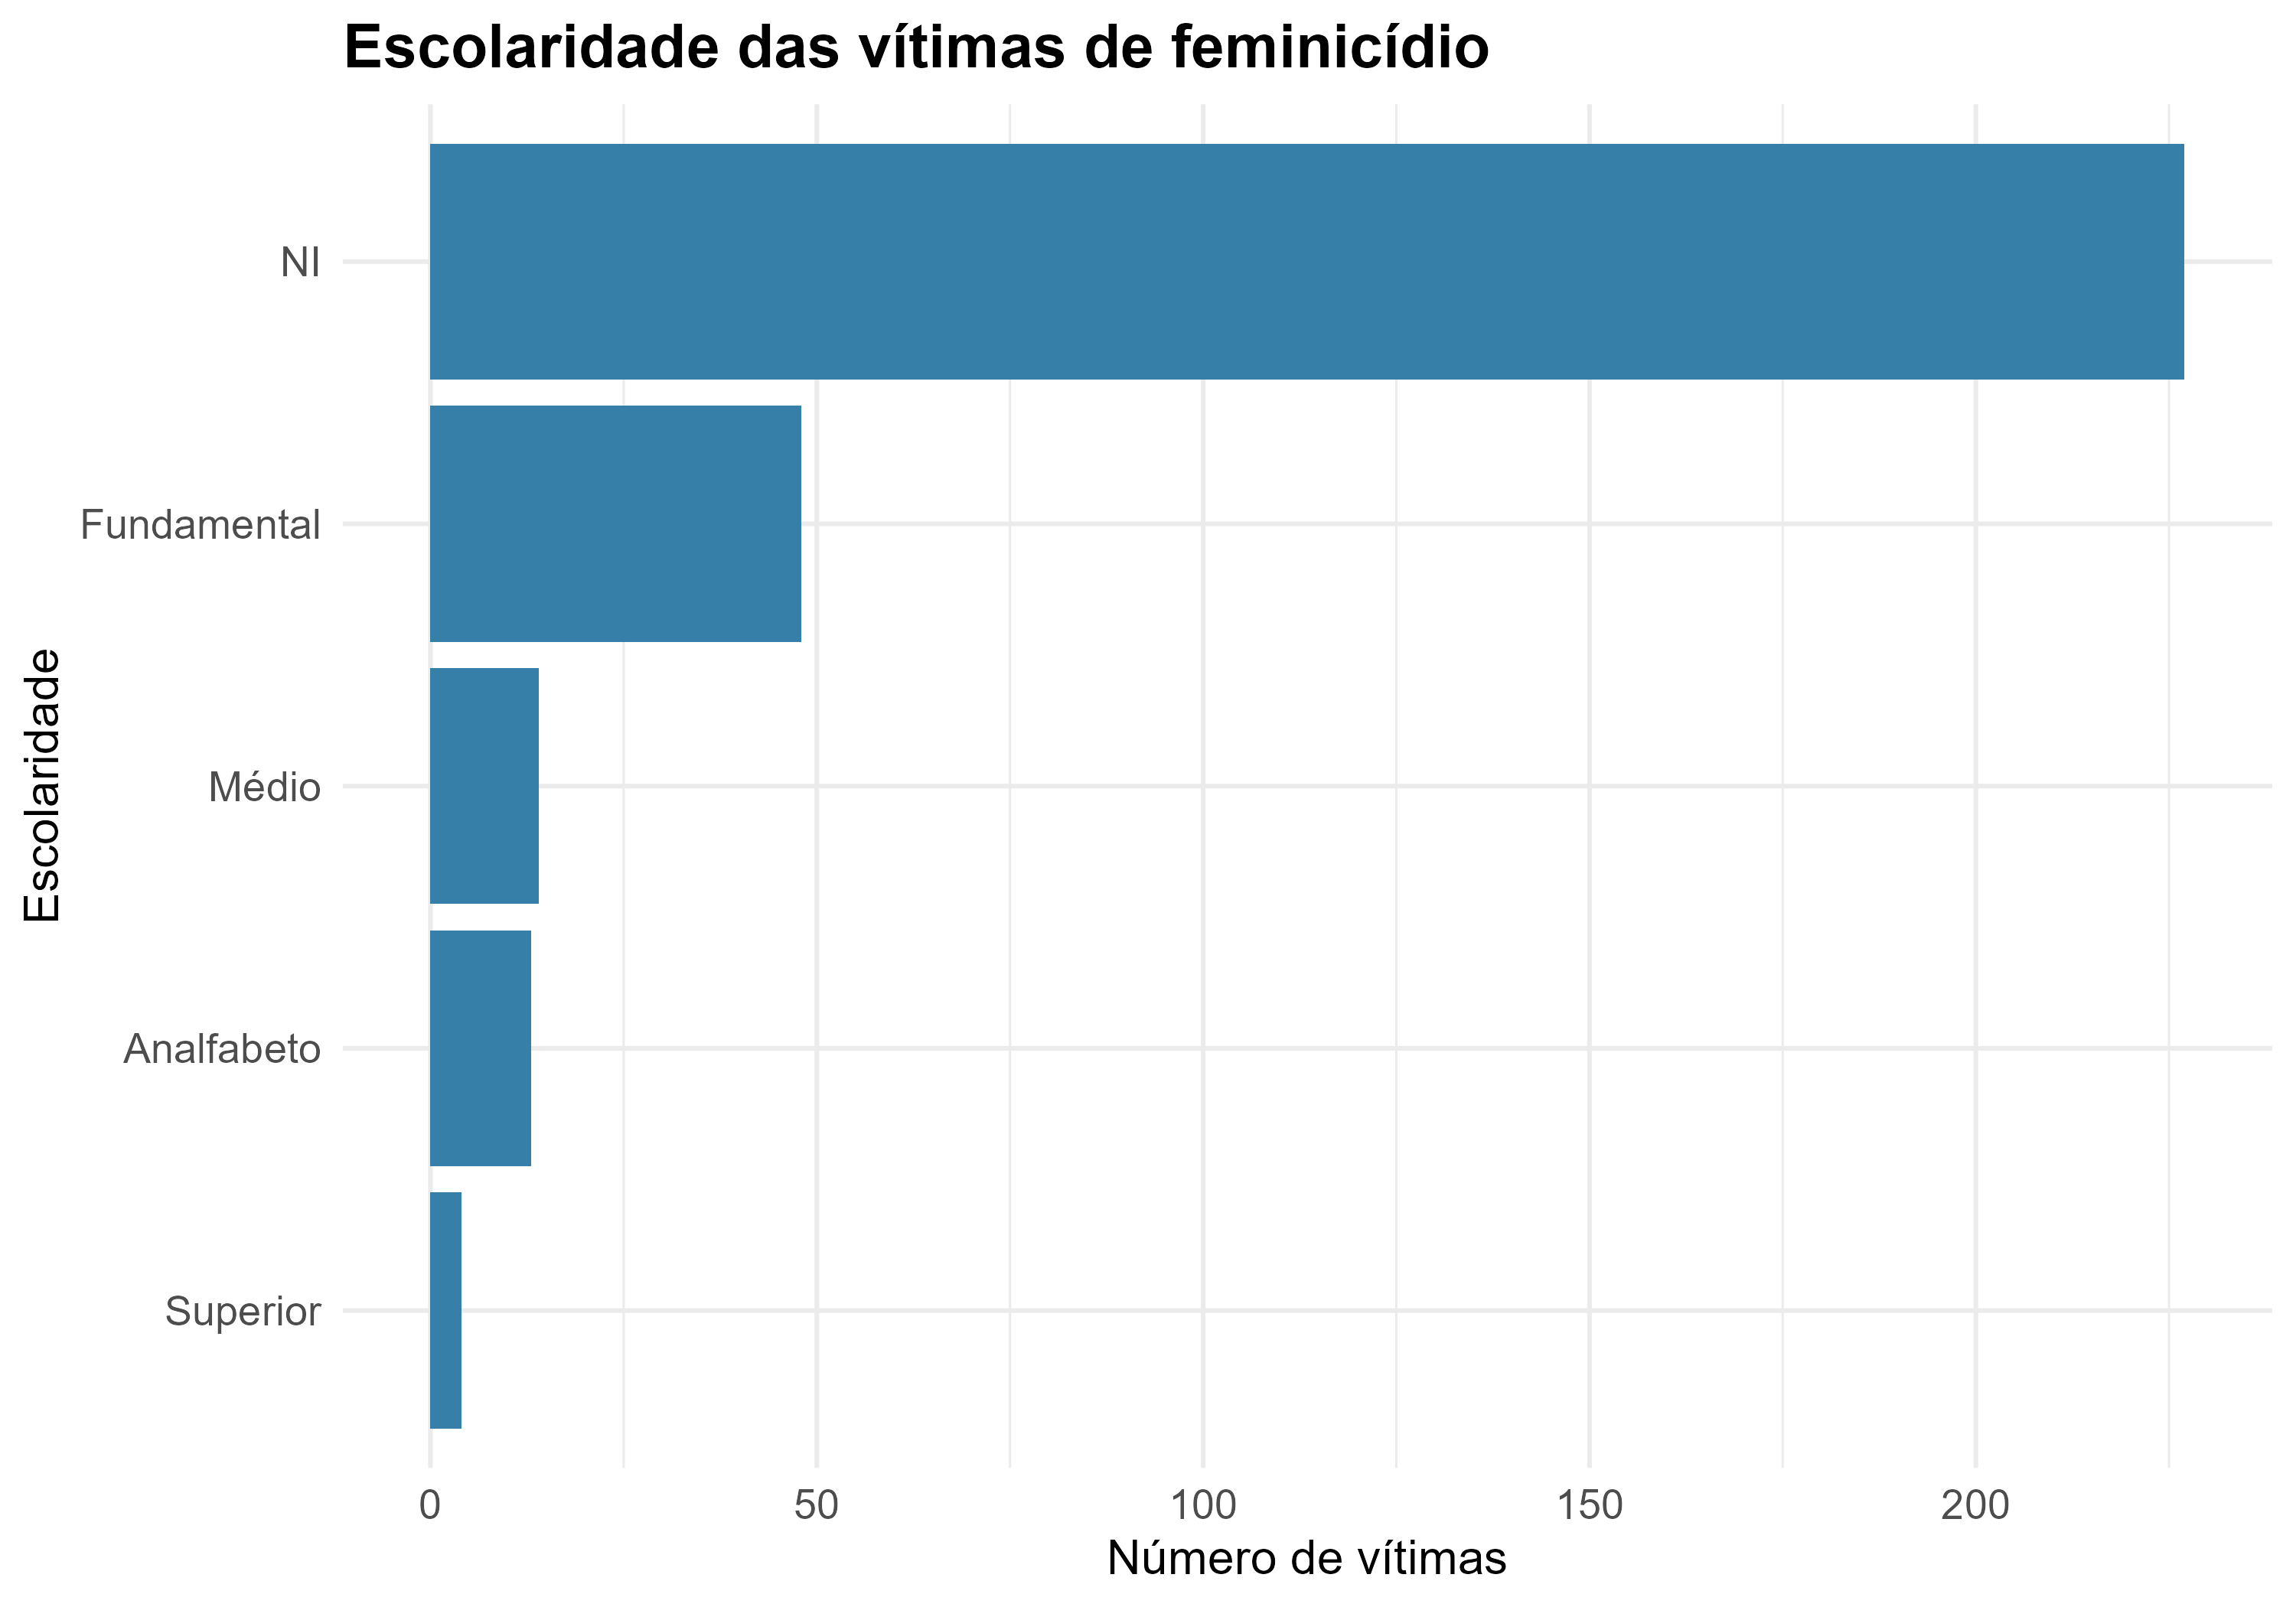

The table this chart was drawn from, first rows:
categoria, frequencia, percentual
NI, 227, 74.18
Fundamental, 48, 15.69
Médio, 14, 4.58
Analfabeto, 13, 4.25
Superior, 4, 1.31
